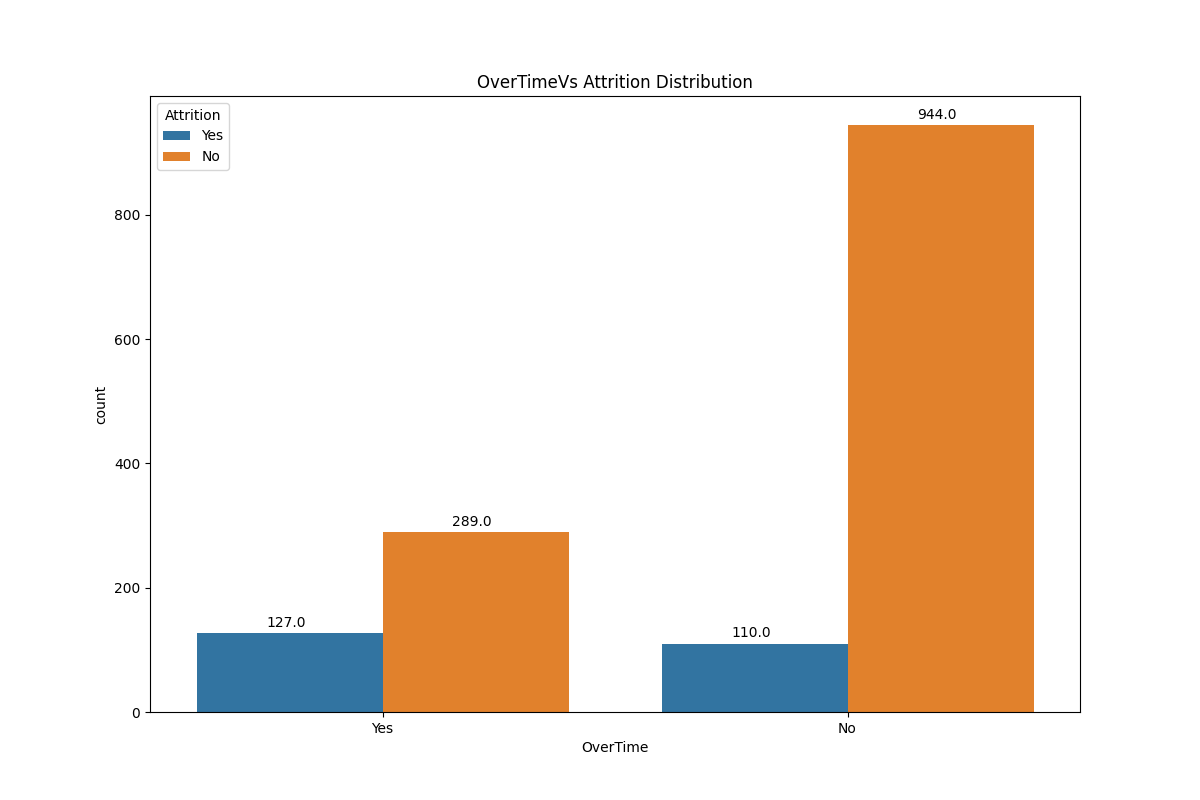

The file beside this chart, header and first rows:
OverTime, No, Yes
No, 0.8956, 0.1044
Yes, 0.6947, 0.3053
All, 0.8388, 0.1612
